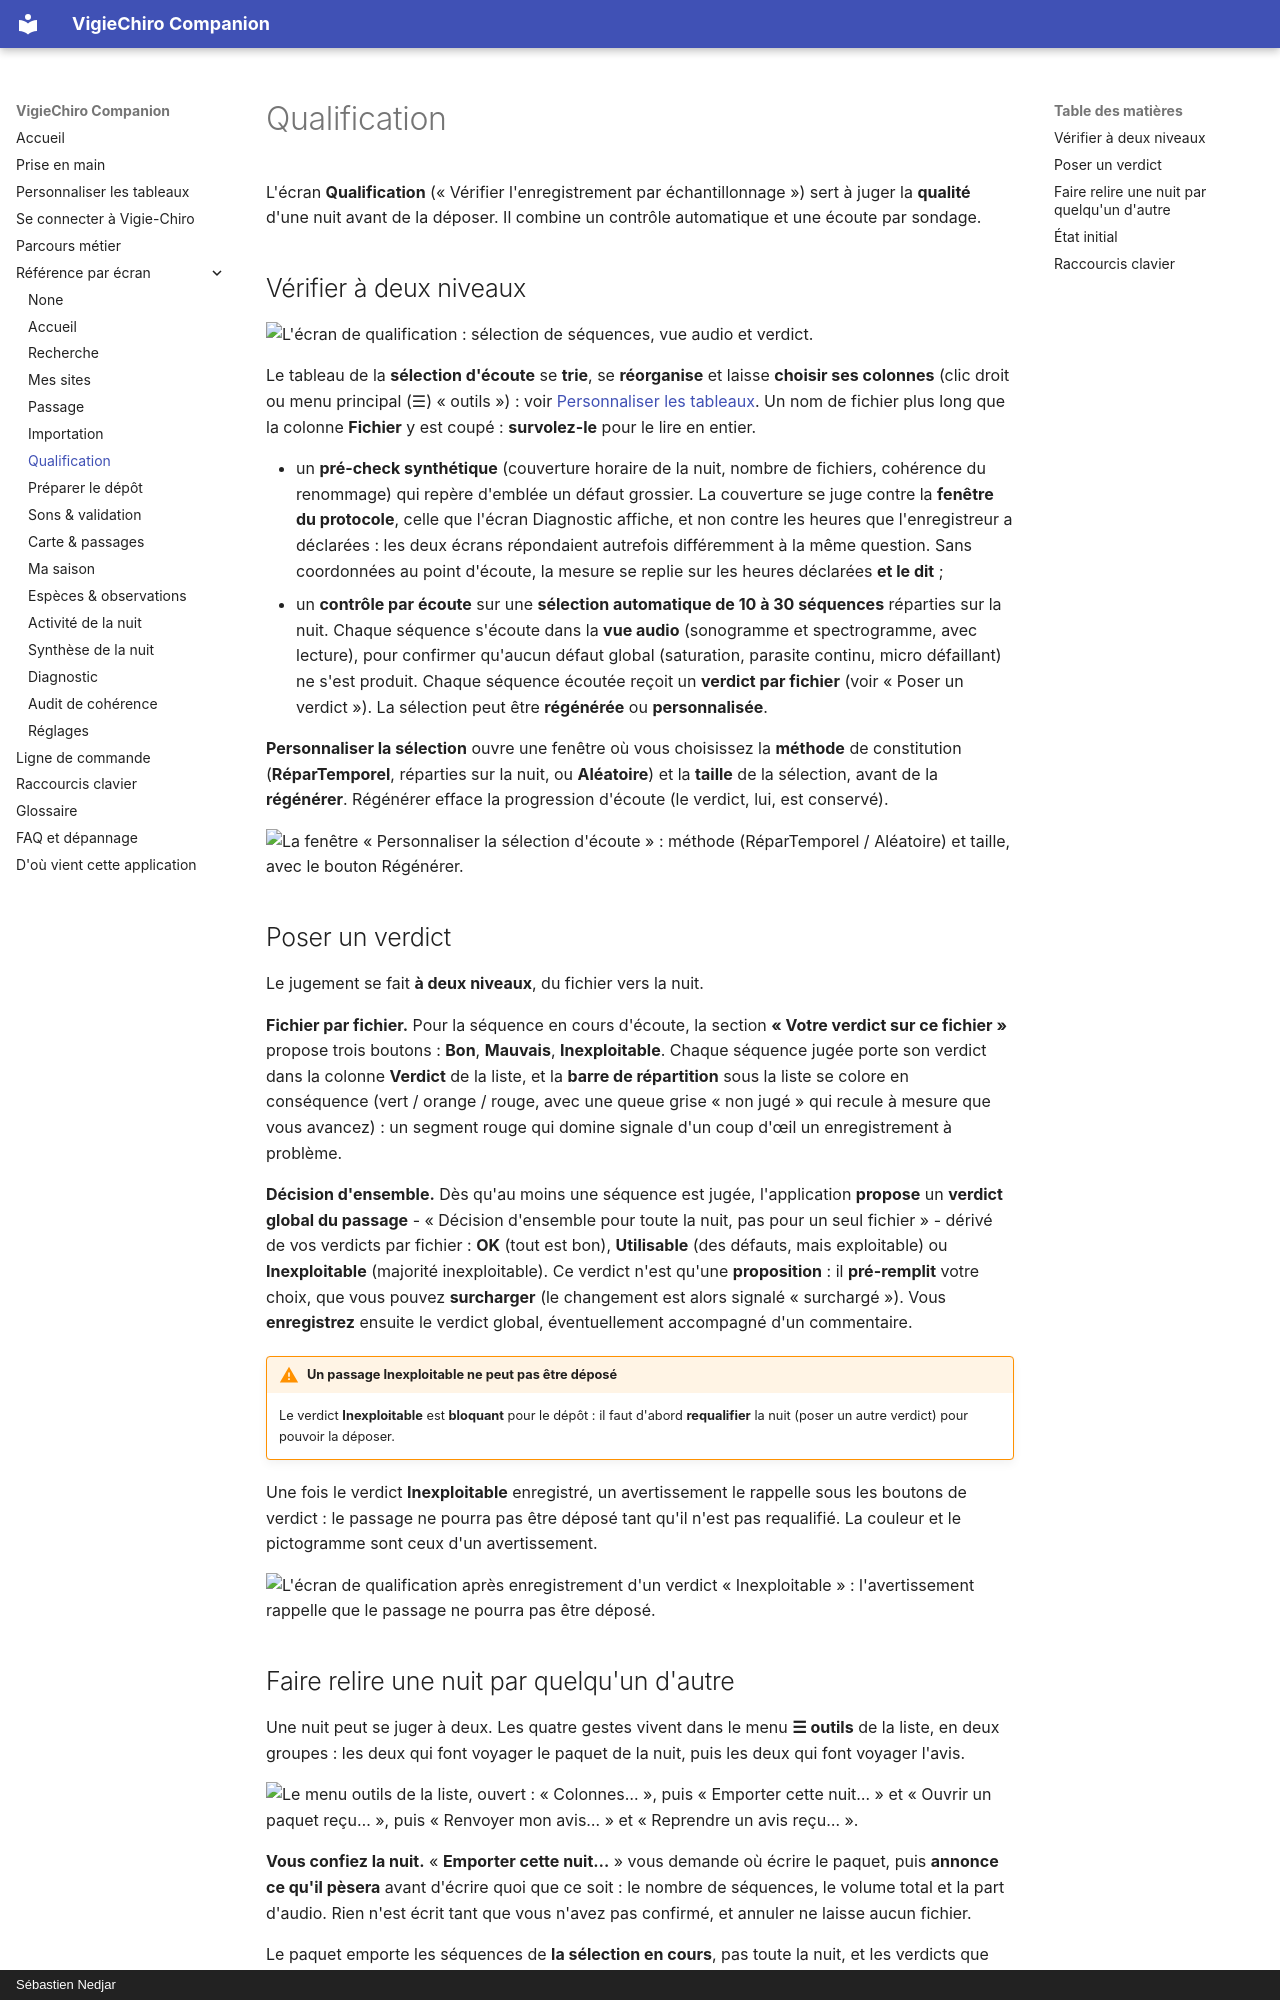

repository: echonuit/vigiechiro-pr-companion · page: ecrans/qualification/index.html · generator: mkdocs · copyright: Sébastien Nedjar

# Qualification

L'écran **Qualification** (« Vérifier l'enregistrement par échantillonnage ») sert à juger la
**qualité** d'une nuit avant de la déposer. Il combine un contrôle automatique et une écoute par
sondage.

## Vérifier à deux niveaux

![L'écran de qualification : sélection de séquences, vue audio et verdict.](../assets/captures/apercu-qualification.png)

Le tableau de la **sélection d'écoute** se **trie**, se **réorganise** et laisse **choisir ses colonnes**
(clic droit ou menu principal (☰) « outils ») : voir [Personnaliser les tableaux](../personnaliser-les-tableaux.md).
Un nom de fichier plus long que la colonne **Fichier** y est coupé : **survolez-le** pour le lire en entier.

- un **pré-check synthétique** (couverture horaire de la nuit, nombre de fichiers, cohérence du
  renommage) qui repère d'emblée un défaut grossier. La couverture se juge contre la **fenêtre du
  protocole**, celle que l'écran Diagnostic affiche, et non contre les heures que l'enregistreur a
  déclarées : les deux écrans répondaient autrefois différemment à la même question. Sans coordonnées
  au point d'écoute, la mesure se replie sur les heures déclarées **et le dit** ;
- un **contrôle par écoute** sur une **sélection automatique de 10 à 30 séquences** réparties sur la
  nuit. Chaque séquence s'écoute dans la **vue audio** (sonogramme et spectrogramme, avec lecture),
  pour confirmer qu'aucun défaut global (saturation, parasite continu, micro défaillant) ne s'est
  produit. Chaque séquence écoutée reçoit un **verdict par fichier** (voir « Poser un verdict »). La
  sélection peut être **régénérée** ou **personnalisée**.

**Personnaliser la sélection** ouvre une fenêtre où vous choisissez la **méthode** de constitution
(**RéparTemporel**, réparties sur la nuit, ou **Aléatoire**) et la **taille** de la sélection, avant de la
**régénérer**. Régénérer efface la progression d'écoute (le verdict, lui, est conservé).

![La fenêtre « Personnaliser la sélection d'écoute » : méthode (RéparTemporel / Aléatoire) et taille, avec le bouton Régénérer.](../assets/captures/apercu-qualification-personnaliser.png)

## Poser un verdict

Le jugement se fait **à deux niveaux**, du fichier vers la nuit.

**Fichier par fichier.** Pour la séquence en cours d'écoute, la section **« Votre verdict sur ce
fichier »** propose trois boutons : **Bon**, **Mauvais**, **Inexploitable**. Chaque séquence jugée porte
son verdict dans la colonne **Verdict** de la liste, et la **barre de répartition** sous la liste se
colore en conséquence (vert / orange / rouge, avec une queue grise « non jugé » qui recule à mesure que
vous avancez) : un segment rouge qui domine signale d'un coup d'œil un enregistrement à problème.

**Décision d'ensemble.** Dès qu'au moins une séquence est jugée, l'application **propose** un **verdict
global du passage** - « Décision d'ensemble pour toute la nuit, pas pour un seul fichier » - dérivé de vos
verdicts par fichier : **OK** (tout est bon), **Utilisable** (des défauts, mais exploitable) ou
**Inexploitable** (majorité inexploitable). Ce verdict n'est qu'une **proposition** : il **pré-remplit**
votre choix, que vous pouvez **surcharger** (le changement est alors signalé « surchargé »). Vous
**enregistrez** ensuite le verdict global, éventuellement accompagné d'un commentaire.

!!! warning "Un passage Inexploitable ne peut pas être déposé"
    Le verdict **Inexploitable** est **bloquant** pour le dépôt : il faut d'abord **requalifier** la nuit
    (poser un autre verdict) pour pouvoir la déposer.

Une fois le verdict **Inexploitable** enregistré, un avertissement le rappelle sous les boutons de
verdict : le passage ne pourra pas être déposé tant qu'il n'est pas requalifié. La couleur et le
pictogramme sont ceux d'un avertissement.

![L'écran de qualification après enregistrement d'un verdict « Inexploitable » : l'avertissement rappelle que le passage ne pourra pas être déposé.](../assets/captures/apercu-qualification-a-jeter.png)
